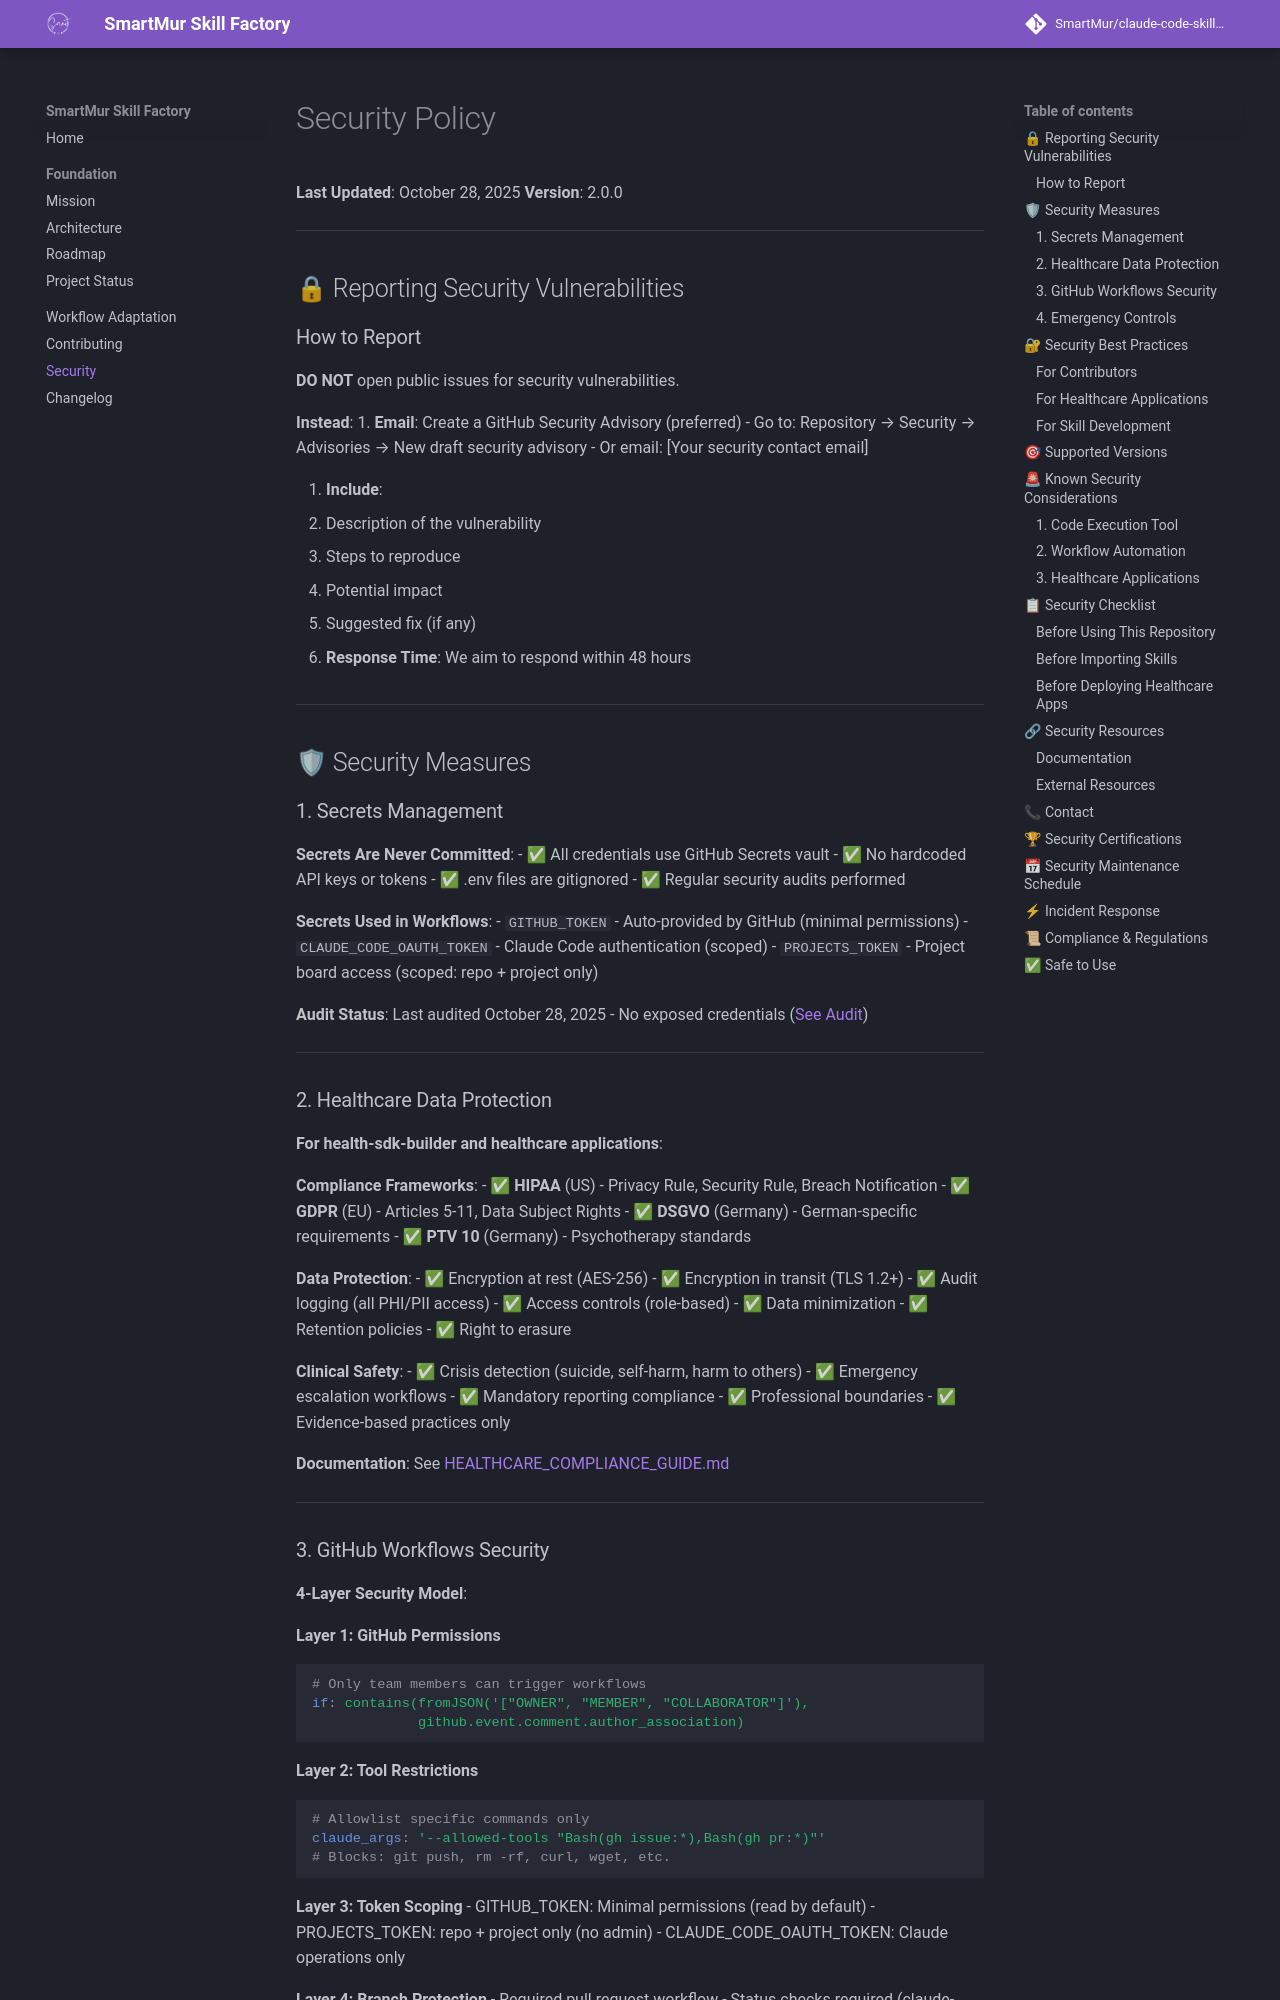

repository: SmartMur/claude-code-skill-factory · page: security/index.html · generator: mkdocs

# Security Policy

**Last Updated**: October 28, 2025
**Version**: 2.0.0

---

## 🔒 Reporting Security Vulnerabilities

### How to Report

**DO NOT** open public issues for security vulnerabilities.

**Instead**:
1. **Email**: Create a GitHub Security Advisory (preferred)
   - Go to: Repository → Security → Advisories → New draft security advisory
   - Or email: [Your security contact email]

2. **Include**:
   - Description of the vulnerability
   - Steps to reproduce
   - Potential impact
   - Suggested fix (if any)

3. **Response Time**: We aim to respond within 48 hours

---

## 🛡 Security Measures

### 1. Secrets Management

**Secrets Are Never Committed**:
- ✅ All credentials use GitHub Secrets vault
- ✅ No hardcoded API keys or tokens
- ✅ .env files are gitignored
- ✅ Regular security audits performed

**Secrets Used in Workflows**:
- `GITHUB_TOKEN` - Auto-provided by GitHub (minimal permissions)
- `CLAUDE_CODE_OAUTH_TOKEN` - Claude Code authentication (scoped)
- `PROJECTS_TOKEN` - Project board access (scoped: repo + project only)

**Audit Status**: Last audited October 28, 2025 - No exposed credentials ([See Audit](https://github.com/SmartMur/claude-code-skill-factory/blob/dev/.github/SECURITY_AUDIT.md))

---

### 2. Healthcare Data Protection

**For health-sdk-builder and healthcare applications**:

**Compliance Frameworks**:
- ✅ **HIPAA** (US) - Privacy Rule, Security Rule, Breach Notification
- ✅ **GDPR** (EU) - Articles 5-11, Data Subject Rights
- ✅ **DSGVO** (Germany) - German-specific requirements
- ✅ **PTV 10** (Germany) - Psychotherapy standards

**Data Protection**:
- ✅ Encryption at rest (AES-256)
- ✅ Encryption in transit (TLS 1.2+)
- ✅ Audit logging (all PHI/PII access)
- ✅ Access controls (role-based)
- ✅ Data minimization
- ✅ Retention policies
- ✅ Right to erasure

**Clinical Safety**:
- ✅ Crisis detection (suicide, self-harm, harm to others)
- ✅ Emergency escalation workflows
- ✅ Mandatory reporting compliance
- ✅ Professional boundaries
- ✅ Evidence-based practices only

**Documentation**: See [HEALTHCARE_COMPLIANCE_GUIDE.md](https://github.com/SmartMur/claude-code-skill-factory/blob/dev/generated-skills/claude-health-sdk-builder/compliance/HEALTHCARE_COMPLIANCE_GUIDE.md)

---
